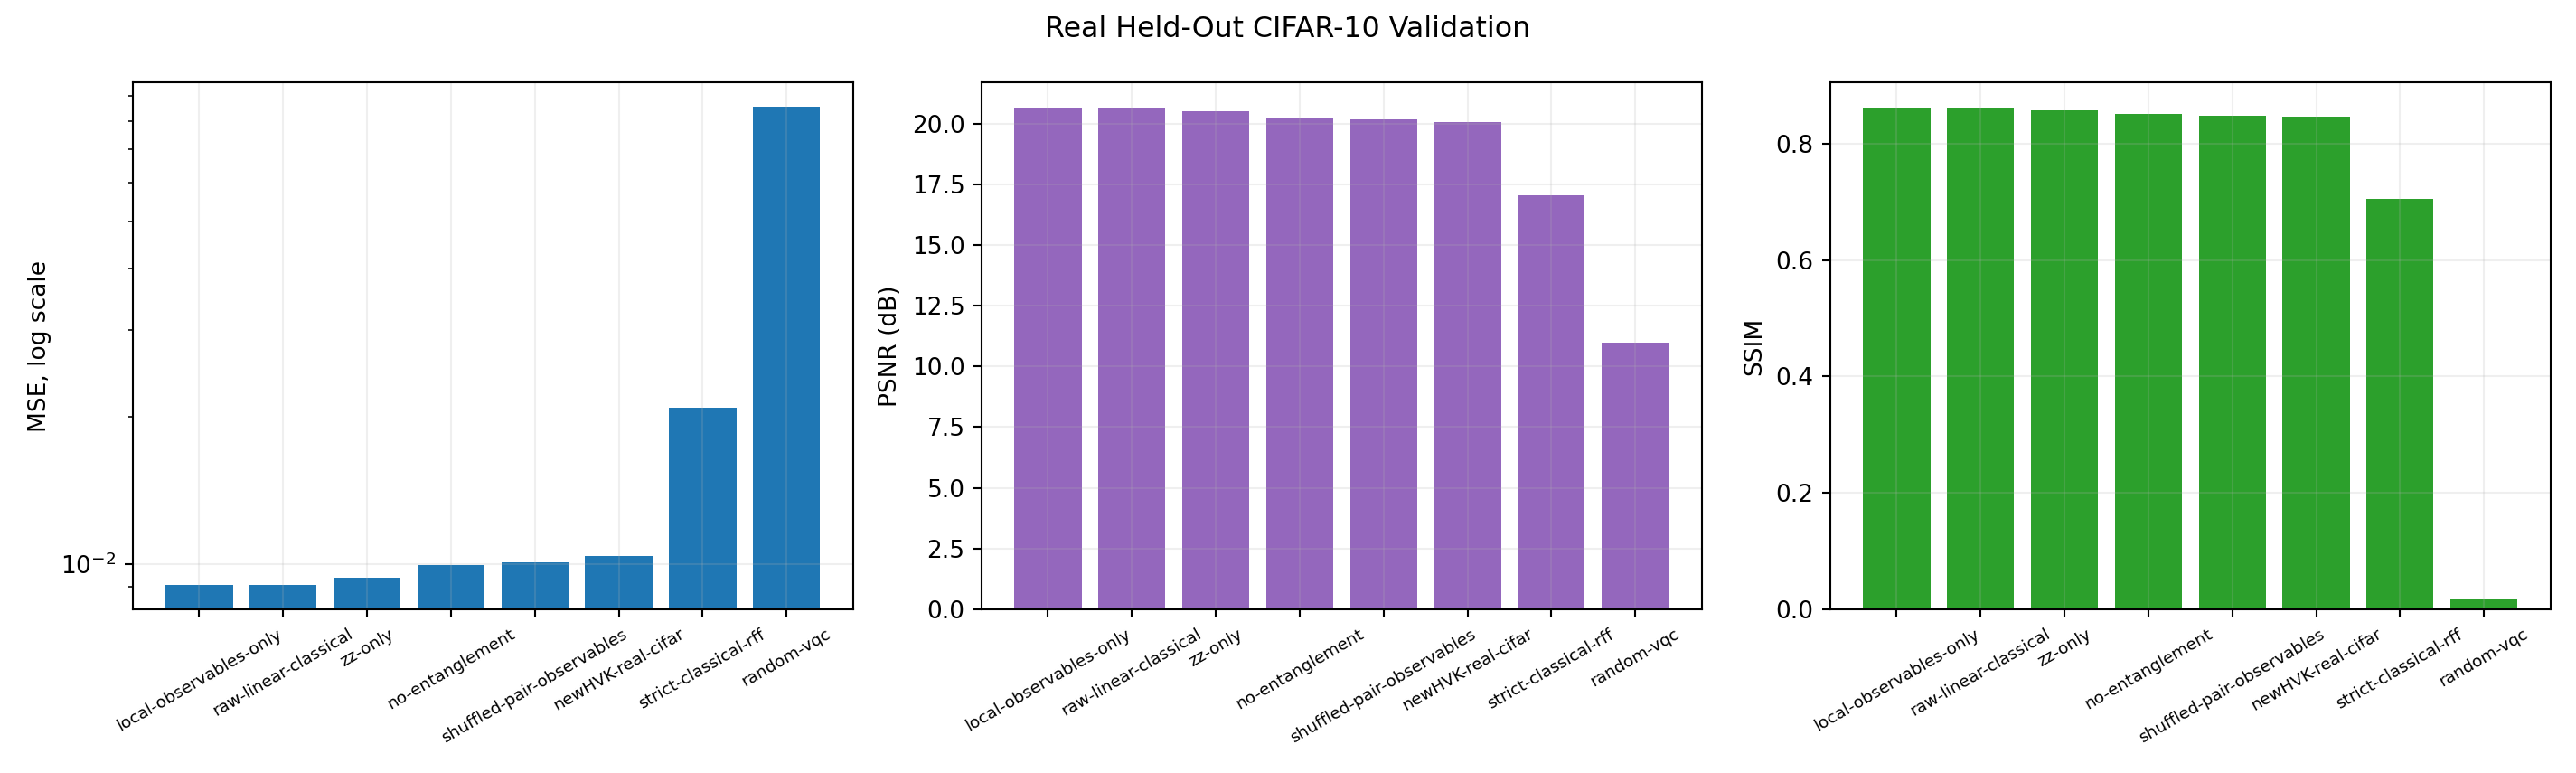

Data behind this chart, as committed beside it:
model, n_images, mean_mse, std_mse, mean_psnr, std_psnr, mean_ssim, std_ssim
local-observables-only, 20, 0.009061, 0.002885, 20.66, 1.456, 0.8621, 0.05597
raw-linear-classical, 20, 0.009061, 0.002885, 20.66, 1.456, 0.8621, 0.05597
zz-only, 20, 0.009372, 0.003048, 20.52, 1.47, 0.858, 0.0582
no-entanglement, 20, 0.009947, 0.003108, 20.24, 1.411, 0.8508, 0.05868
shuffled-pair-observables, 20, 0.01009, 0.003127, 20.17, 1.37, 0.8484, 0.06028
newHVK-real-cifar, 20, 0.0104, 0.003483, 20.07, 1.449, 0.846, 0.05831
strict-classical-rff, 20, 0.02086, 0.007171, 17.06, 1.483, 0.7055, 0.09022
random-vqc, 20, 0.08573, 0.03522, 10.99, 1.636, 0.0165, 0.1678
